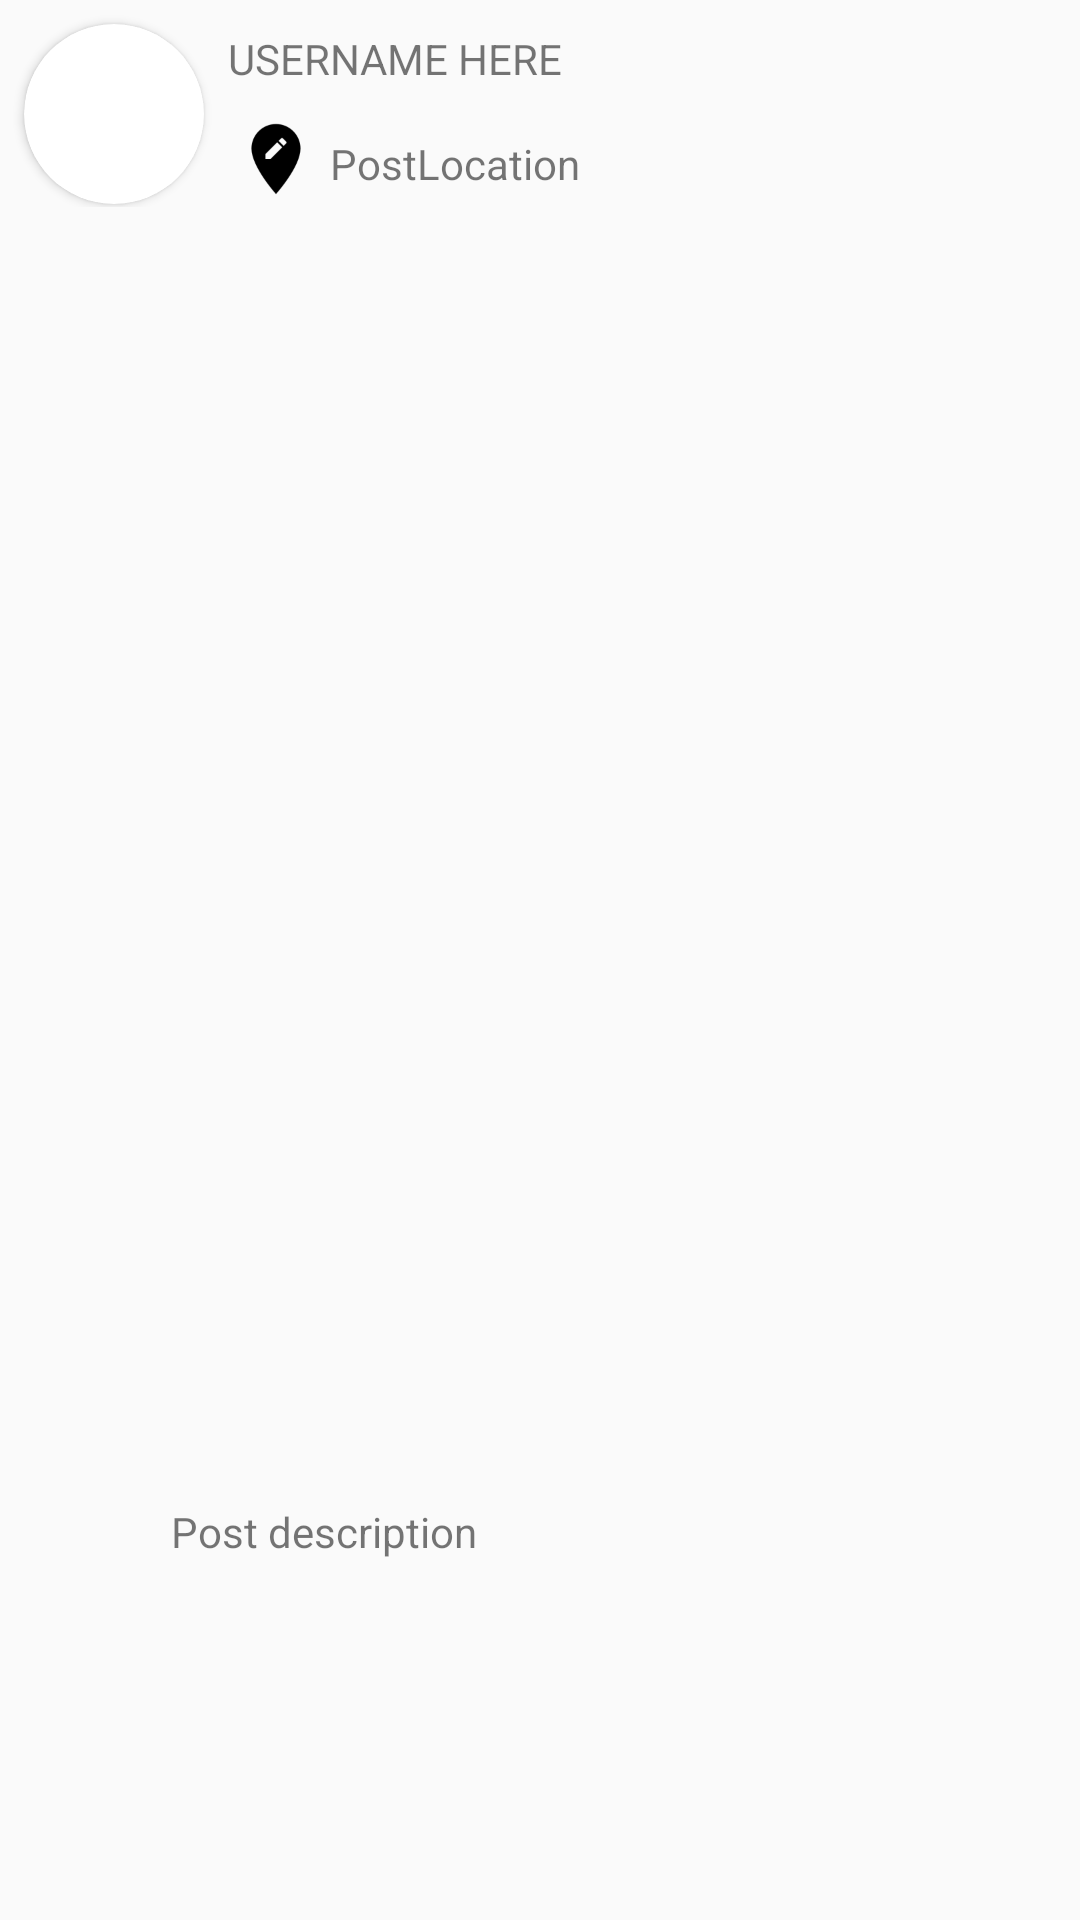

Layout XML and referenced resources for this Android screen:
<!-- AndroidManifest.xml: application theme AppTheme -->
<!-- res/layout/layout_post_item2.xml -->
<?xml version="1.0" encoding="utf-8"?>
<LinearLayout xmlns:android="http://schemas.android.com/apk/res/android"
    android:orientation="vertical"
    android:layout_width="match_parent"
    android:layout_height="wrap_content">

    <LinearLayout
        android:layout_width="match_parent"
        android:layout_height="wrap_content"
        android:orientation="horizontal"
        android:layout_marginBottom="8dp">
        <android.support.v7.widget.CardView
            xmlns:app="http://schemas.android.com/apk/res-auto"
            android:id="@+id/cardViewPhotoUser"
            android:layout_width="60dp"
            android:layout_height="60dp"
            app:cardCornerRadius="30dp"
            android:layout_marginLeft="8dp"
            android:layout_marginTop="8dp">

            <ImageView
                android:id="@+id/user_photo_post"
                android:layout_width="match_parent"
                android:layout_height="match_parent" />
        </android.support.v7.widget.CardView>

        <LinearLayout
            android:layout_width="match_parent"
            android:layout_height="wrap_content"
            android:orientation="vertical">

            <TextView
                android:id="@+id/user_name_post"
                android:layout_width="match_parent"
                android:layout_height="wrap_content"
                android:layout_marginLeft="8dp"
                android:layout_marginTop="10dp"
                android:text="USERNAME HERE" />
         <LinearLayout
             android:layout_width="match_parent"
             android:layout_height="wrap_content"
             android:orientation="horizontal">
             <ImageView
                 android:id="@+id/post_location_icon"
                 android:layout_width="32dp"
                 android:layout_height="32dp"
                 android:layout_marginLeft="8dp"
                 android:src="@mipmap/ic_location"
                 android:layout_marginTop="8dp" />
             <TextView
                 android:id="@+id/post_location"
                 android:layout_width="wrap_content"
                 android:layout_height="wrap_content"
                 android:text="PostLocation"
                 android:layout_marginTop="16dp"
                 android:layout_marginLeft="2dp"/>
         </LinearLayout>
        </LinearLayout>
    </LinearLayout>
       <ImageView
           android:id="@+id/post_photo"
           android:layout_width="match_parent"
           android:layout_height="400dp"
           android:adjustViewBounds="true"
           android:layout_marginTop="8dp" />
    <LinearLayout
        android:layout_width="match_parent"
        android:layout_height="wrap_content"
        android:orientation="horizontal">
        <ImageView
            android:id="@+id/post_description_icon"
            android:layout_width="31dp"
            android:layout_height="32dp"
            android:src="@mipmap/ic_description"
            android:layout_marginTop="9dp"
            android:layout_marginLeft="8dp"
            android:layout_marginRight="8dp"
            android:layout_marginStart="8dp"
            android:layout_marginEnd="8dp" />
        <TextView
            android:id="@+id/post_description"
            android:layout_width="wrap_content"
            android:layout_height="wrap_content"
            android:layout_marginLeft="10dp"
            android:text="Post description"
            android:layout_marginTop="16dp"
            android:layout_marginStart="10dp" />
    </LinearLayout>
</LinearLayout>
<!-- resources referenced by this layout -->
<resources>
  <!-- mipmap ic_location: png bitmap (mipmap-hdpi, 724 bytes) -->
  <style name="AppTheme" parent="Theme.AppCompat.Light.DarkActionBar">
          
          <item name="colorPrimary">@color/colorPrimary</item>
          <item name="colorPrimaryDark">@color/colorPrimaryDark</item>
          <item name="colorAccent">@color/colorAccent</item>
      </style>
  <color name="colorPrimary">#3f3f3f</color>
  <color name="colorPrimaryDark">#161616</color>
  <color name="colorAccent">#3f3f3f</color>
</resources>
